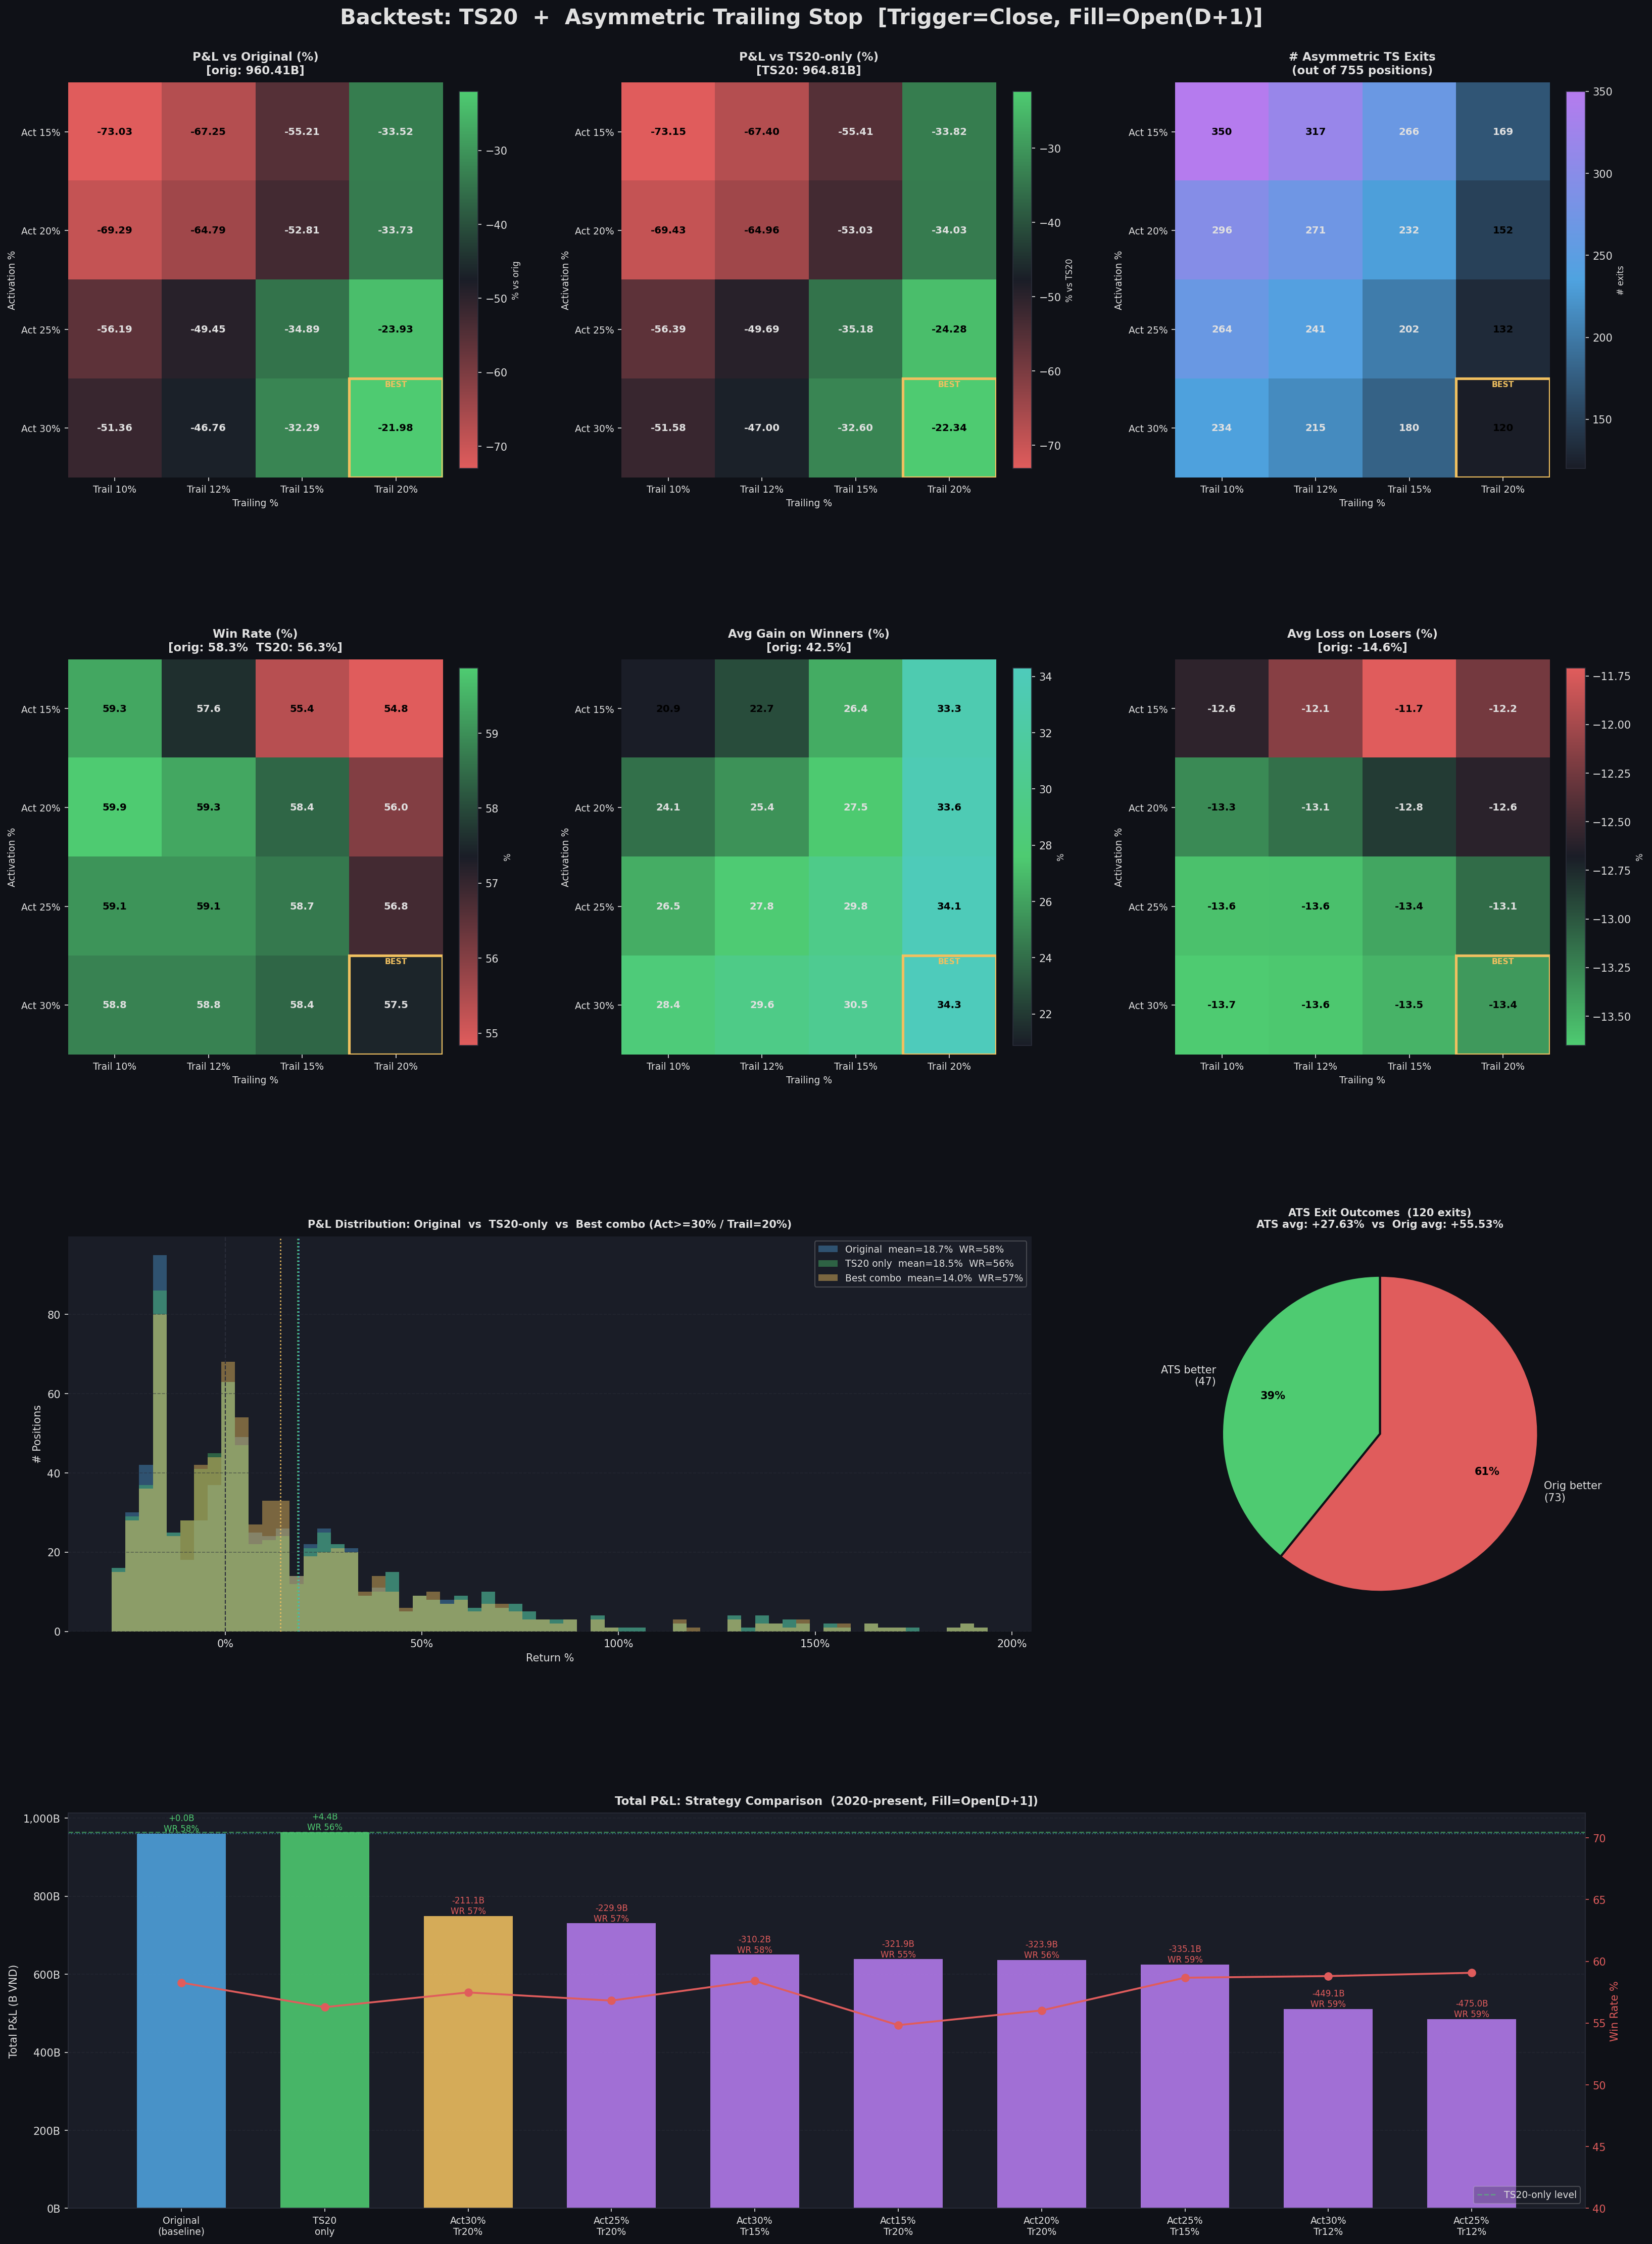

Reproduce this figure in Python.
#!/usr/bin/env python3
"""
backtest_asymmetric_ts.py
=========================
Strategy: Time-Stop 20d  +  Asymmetric Trailing Stop

Asymmetric Trailing Stop logic:
  - Phase 1 (WAITING): position opened, trailing NOT yet active.
  - Activation: Close >= avg_cost * (1 + ACTIVATE_PCT) for the first time.
  - Phase 2 (ACTIVE): track running peak from day 1 (not just from activation).
    Exit when Close <= running_peak * (1 - TRAIL_PCT).
  - Fill price: Open[D+1] for all triggered exits.

Time-Stop 20d (unchanged from prev backtest):
  - On trading day 20: if price NEVER exceeded avg_cost -> sell at Open[D+1].

Grid sweep:
  ACTIVATE_PCT : [0.15, 0.20, 0.25, 0.30]   (lãi tối thiểu để bật trailing)
  TRAIL_PCT    : [0.10, 0.12, 0.15, 0.20]   (% rớt từ đỉnh để bán)
  => 4x4 = 16 combos, each tested with/without TS20 => 32 + 4 baselines

Baselines compared:
  (A) Original          — no overlay
  (B) TS20 only         — proven best from previous runs
  (C) Each combo (TS20 + Asymmetric)
"""

import json
import subprocess
from io import StringIO
from itertools import product
from pathlib import Path

import numpy as np
import pandas as pd
import matplotlib
matplotlib.use("Agg")
import matplotlib.pyplot as plt
import matplotlib.gridspec as gridspec
import matplotlib.ticker as mticker
from matplotlib.colors import LinearSegmentedColormap

# ── CONFIG ────────────────────────────────────────────────────────────────────
TX_FILE        = "transactions_email_special_2026-04-07_15.14.47.jsonl"
PROJECT        = "lithe-record-440915-m9"
OUT_IMG        = "backtest_asymmetric_ts.png"
BQ_CHUNK       = 150
BQ_BIN         = r"bq"
FILTER_FROM    = pd.Timestamp("2020-01-01")   # same window as last run

TIME_STOP_DAYS = 20
ACTIVATE_GRID  = [0.15, 0.20, 0.25, 0.30]
TRAIL_GRID     = [0.10, 0.12, 0.15, 0.20]

# ── STYLE ─────────────────────────────────────────────────────────────────────
DARK_BG  = "#0f1117"; PANEL_BG = "#1a1d27"; GRID_CLR = "#2a2d3a"
TEXT_CLR = "#e0e0e0"; BLUE = "#4fa3e0";     GREEN = "#4ecb71"
RED      = "#e05c5c"; YELLOW = "#f0c060";   PURPLE = "#b57bee"
ORANGE   = "#f0904a"; TEAL = "#4ecbbb"

plt.rcParams.update({
    "figure.facecolor": DARK_BG, "axes.facecolor": PANEL_BG,
    "axes.edgecolor": GRID_CLR,  "axes.labelcolor": TEXT_CLR,
    "xtick.color": TEXT_CLR,     "ytick.color": TEXT_CLR,
    "text.color": TEXT_CLR,      "grid.color": GRID_CLR,
    "grid.linestyle": "--",      "grid.alpha": 0.5,
    "font.family": "DejaVu Sans",
})

# ── HELPERS ───────────────────────────────────────────────────────────────────
def load_jsonl(path):
    rows = [json.loads(l) for l in Path(path).read_text(encoding="utf-8").splitlines() if l.strip()]
    df = pd.DataFrame(rows); df["ymd"] = pd.to_datetime(df["ymd"])
    return df

def bq_query(sql):
    cmd = [BQ_BIN, "query", "--use_legacy_sql=false",
           f"--project_id={PROJECT}", "--format=csv", "--max_rows=5000000", sql]
    r = subprocess.run(cmd, capture_output=True, text=True, timeout=300, shell=True)
    if r.returncode != 0:
        raise RuntimeError(r.stderr[:600])
    return pd.read_csv(StringIO(r.stdout))

def fmt_b(v): return f"{v/1e9:,.2f}B"
def fmt_p(v): sign = "+" if v >= 0 else ""; return f"{sign}{v:.2f}%"

def make_exit_pnl(cum_sh, cum_inv, total_fees, close, open_next):
    fill  = open_next if (not pd.isna(open_next) and open_next > 0) else close
    denom = cum_inv + total_fees
    proc  = fill * cum_sh
    return proc - denom, (proc / denom - 1) * 100

# ── LOAD & FILTER ─────────────────────────────────────────────────────────────
print("Loading transactions ...")
tx = load_jsonl(TX_FILE)
tx.sort_values("ymd", inplace=True)

print("Building closed positions ...")
pos_records = []
for hid, grp in tx.groupby("holding_id"):
    buys  = grp[grp["action"] == "buy"].sort_values("ymd")
    sells = grp[grp["action"] == "sell"].sort_values("ymd")
    if sells.empty: continue
    total_inv  = buys["buy_amount"].sum()
    total_proc = sells["sell_amount"].sum()
    total_fees = grp["fee"].sum()
    denom      = total_inv + total_fees
    pos_records.append({
        "holding_id":   hid,
        "ticker":       grp["ticker"].iloc[0],
        "first_buy":    buys["ymd"].min(),
        "last_sell":    sells["ymd"].max(),
        "total_inv":    total_inv,
        "total_proc":   total_proc,
        "total_fees":   total_fees,
        "orig_pnl":     total_proc - denom,
        "orig_pnl_pct": (total_proc / denom - 1) * 100 if denom > 0 else 0.0,
        "buys_df":      buys,
    })

pos_df = pd.DataFrame(pos_records)
pos_df = pos_df[pos_df["first_buy"] >= FILTER_FROM].reset_index(drop=True)
print(f"  {len(pos_df)} closed positions (>= {FILTER_FROM.date()}) | {pos_df['ticker'].nunique()} tickers")

# ── FETCH PRICES ──────────────────────────────────────────────────────────────
tickers  = pos_df["ticker"].unique().tolist()
date_min = pos_df["first_buy"].min().strftime("%Y-%m-%d")
date_max = pos_df["last_sell"].max().strftime("%Y-%m-%d")
n_chunks = -(-len(tickers) // BQ_CHUNK)
print(f"Fetching prices: {len(tickers)} tickers | {date_min} -> {date_max} | {n_chunks} chunks ...")

frames = []
for i in range(0, len(tickers), BQ_CHUNK):
    chunk = tickers[i:i+BQ_CHUNK]
    tstr  = ", ".join(f'"{t}"' for t in chunk)
    sql   = (f'SELECT t.ticker, t.time, t.Open, t.Close FROM tav2_bq.ticker AS t '
             f'WHERE t.ticker IN ({tstr}) '
             f'AND t.time BETWEEN "{date_min}" AND "{date_max}" '
             f'ORDER BY t.ticker, t.time')
    df = bq_query(sql)
    df["time"] = pd.to_datetime(df["time"])
    frames.append(df)
    print(f"  chunk {i//BQ_CHUNK+1}/{n_chunks}: {len(df):,} rows")

prices_df = pd.concat(frames, ignore_index=True)
print(f"  Total rows: {len(prices_df):,}")

price_map = {}
for ticker, grp in prices_df.groupby("ticker"):
    grp = grp.sort_values("time").set_index("time")[["Close","Open"]].copy()
    grp["Open_next"] = grp["Open"].shift(-1)
    price_map[ticker] = grp

# ── CORE SIMULATION ───────────────────────────────────────────────────────────
def simulate(ticker, first_buy, last_sell, buys_df,
             total_inv, total_fees, orig_pnl, orig_pnl_pct,
             activate_pct, trail_pct, use_timestop):
    """
    exit_type: 'asymmetric_ts' | 'time_stop' | 'original' | 'no_data'
    """
    if ticker not in price_map:
        return orig_pnl, orig_pnl_pct, "no_data", None

    df_px = price_map[ticker]
    try:    window = df_px.loc[first_buy:last_sell]
    except: return orig_pnl, orig_pnl_pct, "original", None
    if window.empty: return orig_pnl, orig_pnl_pct, "original", None

    buy_list    = list(buys_df.sort_values("ymd").itertuples())
    buy_ptr     = 0; n_buys = len(buy_list)
    cum_inv     = 0.0; cum_sh = 0.0
    ever_above  = False      # for time-stop rule
    trading_day = 0
    activated   = False      # asymmetric TS not yet active
    running_peak = None      # track from day 1, use only after activation

    for date, row in window.iterrows():
        close     = row["Close"]
        open_next = row["Open_next"]
        if pd.isna(close) or close <= 0: continue

        # Absorb buys
        while buy_ptr < n_buys and buy_list[buy_ptr].ymd <= date:
            b = buy_list[buy_ptr]
            if b.adj_price > 0:
                cum_sh  += b.buy_amount / b.adj_price
                cum_inv += b.buy_amount
            buy_ptr += 1
        if cum_sh <= 0: continue

        avg_cost = cum_inv / cum_sh

        # Track running peak from day 1
        if running_peak is None or close > running_peak:
            running_peak = close

        if date == first_buy:
            trading_day = 0
            continue
        trading_day += 1

        # ever_above: for time-stop check
        if close > avg_cost:
            ever_above = True

        # ── Check activation of asymmetric trailing stop ──────────────────
        if not activated and close >= avg_cost * (1 + activate_pct):
            activated = True

        # ── Asymmetric trailing stop (only after activation) ──────────────
        if activated and close <= running_peak * (1 - trail_pct):
            pnl, pct_v = make_exit_pnl(cum_sh, cum_inv, total_fees, close, open_next)
            return pnl, pct_v, "asymmetric_ts", (date - first_buy).days

        # ── Time-stop on day 20 ───────────────────────────────────────────
        if use_timestop and trading_day == TIME_STOP_DAYS:
            if not ever_above and close <= avg_cost:
                pnl, pct_v = make_exit_pnl(cum_sh, cum_inv, total_fees, close, open_next)
                return pnl, pct_v, "time_stop", (date - first_buy).days

    return orig_pnl, orig_pnl_pct, "original", (last_sell - first_buy).days


# ── BASELINES ─────────────────────────────────────────────────────────────────
orig_total_pnl = pos_df["orig_pnl"].sum()
orig_win_rate  = (pos_df["orig_pnl_pct"] > 0).mean() * 100
orig_avg_pct   = pos_df["orig_pnl_pct"].mean()
orig_avg_win   = pos_df[pos_df["orig_pnl_pct"] > 0]["orig_pnl_pct"].mean()
orig_avg_loss  = pos_df[pos_df["orig_pnl_pct"] <= 0]["orig_pnl_pct"].mean()

pos_list = [
    (row["ticker"], row["first_buy"], row["last_sell"], row["buys_df"],
     row["total_inv"], row["total_fees"], row["orig_pnl"], row["orig_pnl_pct"])
    for _, row in pos_df.iterrows()
]

# TS20 only baseline
def run_ts20_only():
    pnls, pcts, exits = [], [], []
    for args in pos_list:
        pnl, pct_v, etype, _ = simulate(*args, activate_pct=9999, trail_pct=0,
                                         use_timestop=True)
        pnls.append(pnl); pcts.append(pct_v); exits.append(etype)
    return np.array(pnls), np.array(pcts), np.array(exits)

print("\nRunning TS20-only baseline ...")
ts20_pnls, ts20_pcts, ts20_exits = run_ts20_only()
ts20_total = ts20_pnls.sum()
ts20_wr    = (ts20_pcts > 0).mean() * 100
ts20_avg   = ts20_pcts.mean()

# ── GRID SEARCH ───────────────────────────────────────────────────────────────
n_combos = len(ACTIVATE_GRID) * len(TRAIL_GRID)
print(f"Grid search: {len(ACTIVATE_GRID)} activate x {len(TRAIL_GRID)} trail = {n_combos} combos ...")

grid_rows = []
for act_pct, tr_pct in product(ACTIVATE_GRID, TRAIL_GRID):
    pnls, pcts, exits = [], [], []
    for args in pos_list:
        pnl, pct_v, etype, _ = simulate(*args, activate_pct=act_pct,
                                         trail_pct=tr_pct, use_timestop=True)
        pnls.append(pnl); pcts.append(pct_v); exits.append(etype)

    pnls_a  = np.array(pnls, dtype=float)
    pcts_a  = np.array(pcts, dtype=float)
    exits_a = np.array(exits)
    wins    = pcts_a > 0

    grid_rows.append({
        "act_pct":      act_pct,
        "tr_pct":       tr_pct,
        "label":        f"Act{int(act_pct*100)}%+Tr{int(tr_pct*100)}%",
        "total_pnl":    pnls_a.sum(),
        "win_rate":     wins.mean() * 100,
        "avg_pct":      pcts_a.mean(),
        "avg_win":      pcts_a[wins].mean()  if wins.any()   else 0.0,
        "avg_loss":     pcts_a[~wins].mean() if (~wins).any() else 0.0,
        "max_loss":     pcts_a.min(),
        "pnl_vs_orig":  (pnls_a.sum() - orig_total_pnl) / abs(orig_total_pnl) * 100,
        "pnl_vs_ts20":  (pnls_a.sum() - ts20_total) / abs(ts20_total) * 100,
        "n_ats":        (exits_a == "asymmetric_ts").sum(),
        "n_ts":         (exits_a == "time_stop").sum(),
        "n_orig":       (exits_a == "original").sum(),
        "pcts_arr":     pcts_a,
        "exits_arr":    exits_a,
    })
    print(f"  {grid_rows[-1]['label']}: {fmt_b(pnls_a.sum())} "
          f"({grid_rows[-1]['pnl_vs_orig']:+.2f}% vs orig)"
          f"  ATS={int((exits_a=='asymmetric_ts').sum())}"
          f"  TS={int((exits_a=='time_stop').sum())}")

gdf  = pd.DataFrame(grid_rows)
best = gdf.loc[gdf["total_pnl"].idxmax()]

# ── CONSOLE SUMMARY ───────────────────────────────────────────────────────────
SEP = "=" * 72
print(f"\n{SEP}")
print("ORIGINAL (no overlay)")
print(f"  P&L: {fmt_b(orig_total_pnl)}  WR: {orig_win_rate:.1f}%  "
      f"Avg: {fmt_p(orig_avg_pct)}  Gain: {fmt_p(orig_avg_win)}  Loss: {fmt_p(orig_avg_loss)}")

print(f"\n{SEP}")
print("TIME-STOP 20d ONLY  (previous best)")
print(f"  P&L: {fmt_b(ts20_total)}  ({(ts20_total-orig_total_pnl)/1e9:+.2f}B vs orig)  "
      f"WR: {ts20_wr:.1f}%  Avg: {fmt_p(ts20_avg)}")

print(f"\n{SEP}")
print(f"BEST: TS20 + Asymmetric TS  [Activate>={best['act_pct']*100:.0f}%  Trail={best['tr_pct']*100:.0f}%]")
print(f"  P&L: {fmt_b(best['total_pnl'])}  "
      f"({(best['total_pnl']-orig_total_pnl)/1e9:+.2f}B vs orig  /  "
      f"{(best['total_pnl']-ts20_total)/1e9:+.2f}B vs TS20)")
print(f"  WR: {best['win_rate']:.1f}%  Avg: {fmt_p(best['avg_pct'])}"
      f"  Gain: {fmt_p(best['avg_win'])}  Loss: {fmt_p(best['avg_loss'])}")
print(f"  Exits -> ATS={int(best['n_ats'])}  TS20={int(best['n_ts'])}  Original={int(best['n_orig'])}")

print(f"\n{SEP}")
print("Full grid (sorted by P&L):\n")
print(f"{'Combo':<22} | {'P&L(B)':>10} {'vsOrig':>8} {'vsTS20':>8} "
      f"{'WR':>6} {'AvgPct':>8} {'AvgWin':>8} {'AvgLoss':>9} {'MaxLoss':>9} "
      f"{'nATS':>6} {'nTS':>5} {'nOrig':>6}")
print("-" * 108)
for _, r in gdf.sort_values("total_pnl", ascending=False).iterrows():
    mark = " ***" if r["label"] == best["label"] else ""
    print(f"{r['label']:<22} | {r['total_pnl']/1e9:>10,.2f} "
          f"{r['pnl_vs_orig']:>+7.2f}% {r['pnl_vs_ts20']:>+7.2f}% "
          f"{r['win_rate']:>6.1f}% {r['avg_pct']:>7.2f}% "
          f"{r['avg_win']:>7.2f}% {r['avg_loss']:>8.2f}% {r['max_loss']:>8.2f}% "
          f"{int(r['n_ats']):>6} {int(r['n_ts']):>5} {int(r['n_orig']):>6}{mark}")

# Winners protected analysis: positions where ATS fired
print(f"\n{SEP}")
print(f"ANALYSIS: What did ATS exit on best combo? "
      f"(Activate>={best['act_pct']*100:.0f}%  Trail={best['tr_pct']*100:.0f}%)")
ats_mask = best["exits_arr"] == "asymmetric_ts"
ats_pcts = best["pcts_arr"][ats_mask]
orig_pcts_arr = pos_df["orig_pnl_pct"].values
orig_pcts_ats  = orig_pcts_arr[ats_mask]

if ats_mask.any():
    better = (best["pcts_arr"][ats_mask] > orig_pcts_arr[ats_mask]).sum()
    worse  = ats_mask.sum() - better
    print(f"  ATS exits: {ats_mask.sum()}")
    print(f"  -> Better than original: {better} positions  "
          f"(ATS locked in more profit / avoided deeper loss)")
    print(f"  -> Worse than original:  {worse} positions  "
          f"(original would have done better)")
    print(f"  Avg ATS exit return: {fmt_p(ats_pcts.mean())}  "
          f"(vs orig avg for same positions: {fmt_p(orig_pcts_ats.mean())})")
    print(f"  Min ATS exit: {fmt_p(ats_pcts.min())}  "
          f"Max ATS exit: {fmt_p(ats_pcts.max())}")


# ── VISUALISATION ─────────────────────────────────────────────────────────────
fig = plt.figure(figsize=(22, 30), facecolor=DARK_BG)
fig.suptitle(
    "Backtest: TS20  +  Asymmetric Trailing Stop  [Trigger=Close, Fill=Open(D+1)]",
    fontsize=20, fontweight="bold", color=TEXT_CLR, y=0.998
)
gs = gridspec.GridSpec(4, 3, figure=fig,
                       hspace=0.46, wspace=0.35,
                       left=0.06, right=0.97, top=0.965, bottom=0.03)

ACT_LBL  = [f"Act {int(a*100)}%" for a in ACTIVATE_GRID]
TR_LBL   = [f"Trail {int(t*100)}%" for t in TRAIL_GRID]

def make_matrix(col):
    mat = np.zeros((len(ACTIVATE_GRID), len(TRAIL_GRID)))
    for r in grid_rows:
        i = ACTIVATE_GRID.index(r["act_pct"])
        j = TRAIL_GRID.index(r["tr_pct"])
        mat[i, j] = r[col]
    return mat

best_i = ACTIVATE_GRID.index(best["act_pct"])
best_j = TRAIL_GRID.index(best["tr_pct"])

def draw_hm(ax, mat, title, fmt="{:.2f}", colors=None, cbar_lbl="",
            mark_best=True):
    ax.set_title(title, fontsize=11, fontweight="bold", color=TEXT_CLR, pad=8)
    ax.spines[["top","right","left","bottom"]].set_visible(False)
    cmap = LinearSegmentedColormap.from_list("c", colors or [RED, PANEL_BG, GREEN], N=256)
    im = ax.imshow(mat, aspect="auto", cmap=cmap, interpolation="nearest")
    ax.set_xticks(range(len(TRAIL_GRID)));    ax.set_xticklabels(TR_LBL, fontsize=9)
    ax.set_yticks(range(len(ACTIVATE_GRID))); ax.set_yticklabels(ACT_LBL, fontsize=9)
    ax.set_xlabel("Trailing %", fontsize=9)
    ax.set_ylabel("Activation %", fontsize=9)
    vmin, vmax = mat.min(), mat.max()
    mid = (vmin + vmax) / 2
    for i in range(mat.shape[0]):
        for j in range(mat.shape[1]):
            v = mat[i, j]
            tc = "black" if abs(v - mid) > (vmax - vmin) * 0.3 else TEXT_CLR
            ax.text(j, i, fmt.format(v), ha="center", va="center",
                    fontsize=9.5, color=tc, fontweight="bold")
    if mark_best:
        ax.add_patch(plt.Rectangle((best_j-.5, best_i-.5), 1, 1,
                     fill=False, edgecolor=YELLOW, linewidth=2.5, zorder=5))
        ax.text(best_j, best_i - 0.42, "BEST", ha="center",
                fontsize=7.5, color=YELLOW, fontweight="bold")
    cb = plt.colorbar(im, ax=ax, fraction=0.046, pad=0.04)
    cb.ax.tick_params(colors=TEXT_CLR)
    cb.set_label(cbar_lbl, color=TEXT_CLR, fontsize=8)

# ── Row 0: 3 heatmaps ─────────────────────────────────────────────────────────
ax0 = fig.add_subplot(gs[0, 0])
draw_hm(ax0, make_matrix("pnl_vs_orig"),
        f"P&L vs Original (%)\n[orig: {fmt_b(orig_total_pnl)}]",
        fmt="{:+.2f}", colors=[RED, PANEL_BG, GREEN], cbar_lbl="% vs orig")

ax1 = fig.add_subplot(gs[0, 1])
draw_hm(ax1, make_matrix("pnl_vs_ts20"),
        f"P&L vs TS20-only (%)\n[TS20: {fmt_b(ts20_total)}]",
        fmt="{:+.2f}", colors=[RED, PANEL_BG, GREEN], cbar_lbl="% vs TS20")

ax2 = fig.add_subplot(gs[0, 2])
draw_hm(ax2, make_matrix("n_ats"),
        "# Asymmetric TS Exits\n(out of 755 positions)",
        fmt="{:.0f}", colors=[PANEL_BG, BLUE, PURPLE], cbar_lbl="# exits")

# ── Row 1: Win rate + Avg gain heatmaps + Exit breakdown ─────────────────────
ax3 = fig.add_subplot(gs[1, 0])
draw_hm(ax3, make_matrix("win_rate"),
        f"Win Rate (%)\n[orig: {orig_win_rate:.1f}%  TS20: {ts20_wr:.1f}%]",
        fmt="{:.1f}", colors=[RED, PANEL_BG, GREEN], cbar_lbl="%")

ax4 = fig.add_subplot(gs[1, 1])
draw_hm(ax4, make_matrix("avg_win"),
        f"Avg Gain on Winners (%)\n[orig: {orig_avg_win:.1f}%]",
        fmt="{:.1f}", colors=[PANEL_BG, GREEN, TEAL], cbar_lbl="%")

ax5 = fig.add_subplot(gs[1, 2])
draw_hm(ax5, make_matrix("avg_loss"),
        f"Avg Loss on Losers (%)\n[orig: {orig_avg_loss:.1f}%]",
        fmt="{:.1f}", colors=[GREEN, PANEL_BG, RED], cbar_lbl="%")

# ── Row 2: P&L distribution comparison ───────────────────────────────────────
ax6 = fig.add_subplot(gs[2, :2])
ax6.set_title(
    f"P&L Distribution: Original  vs  TS20-only  vs  Best combo "
    f"(Act>={best['act_pct']*100:.0f}% / Trail={best['tr_pct']*100:.0f}%)",
    fontsize=10, fontweight="bold", color=TEXT_CLR, pad=8)
ax6.spines[["top","right","left","bottom"]].set_visible(False)
ax6.grid(True, axis="y")

orig_arr = pos_df["orig_pnl_pct"].values
best_arr = best["pcts_arr"]
all_arr  = np.concatenate([orig_arr, ts20_pcts, best_arr])
q01, q99 = np.percentile(all_arr[np.isfinite(all_arr)], [1, 99])
bins = np.linspace(q01, q99, 65)

ax6.hist(orig_arr,  bins=bins, alpha=0.40, color=BLUE,
         label=f"Original  mean={orig_avg_pct:.1f}%  WR={orig_win_rate:.0f}%")
ax6.hist(ts20_pcts, bins=bins, alpha=0.40, color=GREEN,
         label=f"TS20 only  mean={ts20_avg:.1f}%  WR={ts20_wr:.0f}%")
ax6.hist(best_arr,  bins=bins, alpha=0.45, color=YELLOW,
         label=f"Best combo  mean={best['avg_pct']:.1f}%  WR={best['win_rate']:.0f}%")

for v, c in [(orig_avg_pct, BLUE), (ts20_avg, GREEN), (best["avg_pct"], YELLOW)]:
    ax6.axvline(v, color=c, linewidth=1.3, linestyle=":")
ax6.axvline(0, color=GRID_CLR, linewidth=1, linestyle="--")
ax6.legend(fontsize=9, framealpha=0.25)
ax6.set_xlabel("Return %"); ax6.set_ylabel("# Positions")
ax6.xaxis.set_major_formatter(mticker.FuncFormatter(lambda x, _: f"{x:.0f}%"))

# ── Row 2: ATS exit outcomes (better vs worse than original) ──────────────────
ax7 = fig.add_subplot(gs[2, 2])
ax7.set_facecolor(PANEL_BG)
ax7.set_title(
    f"ATS Exit Outcomes\n(Act>={best['act_pct']*100:.0f}% / Trail={best['tr_pct']*100:.0f}%)",
    fontsize=10, fontweight="bold", color=TEXT_CLR, pad=8)

if ats_mask.any():
    ats_sim  = best["pcts_arr"][ats_mask]
    ats_orig = orig_pcts_arr[ats_mask]
    better_m = ats_sim >= ats_orig
    worse_m  = ~better_m

    n_better = better_m.sum()
    n_worse  = worse_m.sum()
    pie_data = [
        (f"ATS better\n({n_better})", n_better, GREEN),
        (f"Orig better\n({n_worse})", n_worse,  RED),
    ]
    lbls, szs, clrs = zip(*pie_data)
    wedges, texts, autos = ax7.pie(
        szs, labels=lbls, colors=clrs, autopct="%1.0f%%", startangle=90,
        textprops={"color": TEXT_CLR, "fontsize": 10},
        wedgeprops={"edgecolor": DARK_BG, "linewidth": 2},
        pctdistance=0.72,
    )
    for at in autos: at.set_color("black"); at.set_fontweight("bold")
    ax7.set_title(
        f"ATS Exit Outcomes  ({ats_mask.sum()} exits)\n"
        f"ATS avg: {fmt_p(ats_sim.mean())}  vs  Orig avg: {fmt_p(ats_orig.mean())}",
        fontsize=10, fontweight="bold", color=TEXT_CLR, pad=8)

# ── Row 3: Bar chart — all strategies side by side ────────────────────────────
ax8 = fig.add_subplot(gs[3, :])
ax8.set_title("Total P&L: Strategy Comparison  (2020-present, Fill=Open[D+1])",
              fontsize=11, fontweight="bold", color=TEXT_CLR, pad=8)
ax8.spines[["top","right","left","bottom"]].set_visible(False)
ax8.grid(True, axis="y")

# Collect top 8 combos
top8 = gdf.nlargest(8, "total_pnl")

bar_items = [
    ("Original\n(baseline)", orig_total_pnl, BLUE,   orig_win_rate),
    ("TS20\nonly",           ts20_total,      GREEN,  ts20_wr),
]
for _, r in top8.iterrows():
    lbl = f"Act{int(r['act_pct']*100)}%\nTr{int(r['tr_pct']*100)}%"
    clr = YELLOW if r["label"] == best["label"] else PURPLE
    bar_items.append((lbl, r["total_pnl"], clr, r["win_rate"]))

x         = np.arange(len(bar_items))
bar_vals  = [b[1]/1e9 for b in bar_items]
bar_clrs  = [b[2]     for b in bar_items]
bar_wr    = [b[3]     for b in bar_items]
bar_lbls  = [b[0]     for b in bar_items]

bars = ax8.bar(x, bar_vals, color=bar_clrs, width=0.62, zorder=3, alpha=0.88)
ax8.axhline(orig_total_pnl/1e9, color=BLUE,  linewidth=1,   linestyle=":", alpha=0.5)
ax8.axhline(ts20_total/1e9,     color=GREEN, linewidth=1.2, linestyle="--", alpha=0.6,
            label="TS20-only level")

ax8r = ax8.twinx()
ax8r.plot(x, bar_wr, color=RED, linewidth=1.8, marker="o",
          markersize=7, zorder=5, label="Win Rate %")
ax8r.set_ylabel("Win Rate %", color=RED, fontsize=10)
ax8r.tick_params(colors=RED); ax8r.set_ylim(40, 72)

for bar, val, wr in zip(bars, bar_vals, bar_wr):
    diff  = val - orig_total_pnl/1e9
    clr_t = GREEN if diff >= 0 else RED
    ax8.text(bar.get_x()+bar.get_width()/2,
             bar.get_height() + orig_total_pnl*0.006/1e9,
             f"{diff:+.1f}B\nWR {wr:.0f}%",
             ha="center", fontsize=8, color=clr_t)

ax8.set_xticks(x); ax8.set_xticklabels(bar_lbls, fontsize=9)
ax8.yaxis.set_major_formatter(mticker.FuncFormatter(lambda v, _: f"{v:,.0f}B"))
ax8.set_ylabel("Total P&L (B VND)")
ax8.legend(loc="lower right", fontsize=9, framealpha=0.25)

plt.savefig(OUT_IMG, dpi=150, bbox_inches="tight", facecolor=DARK_BG)
print(f"\nChart saved -> {Path(OUT_IMG).resolve()}")
